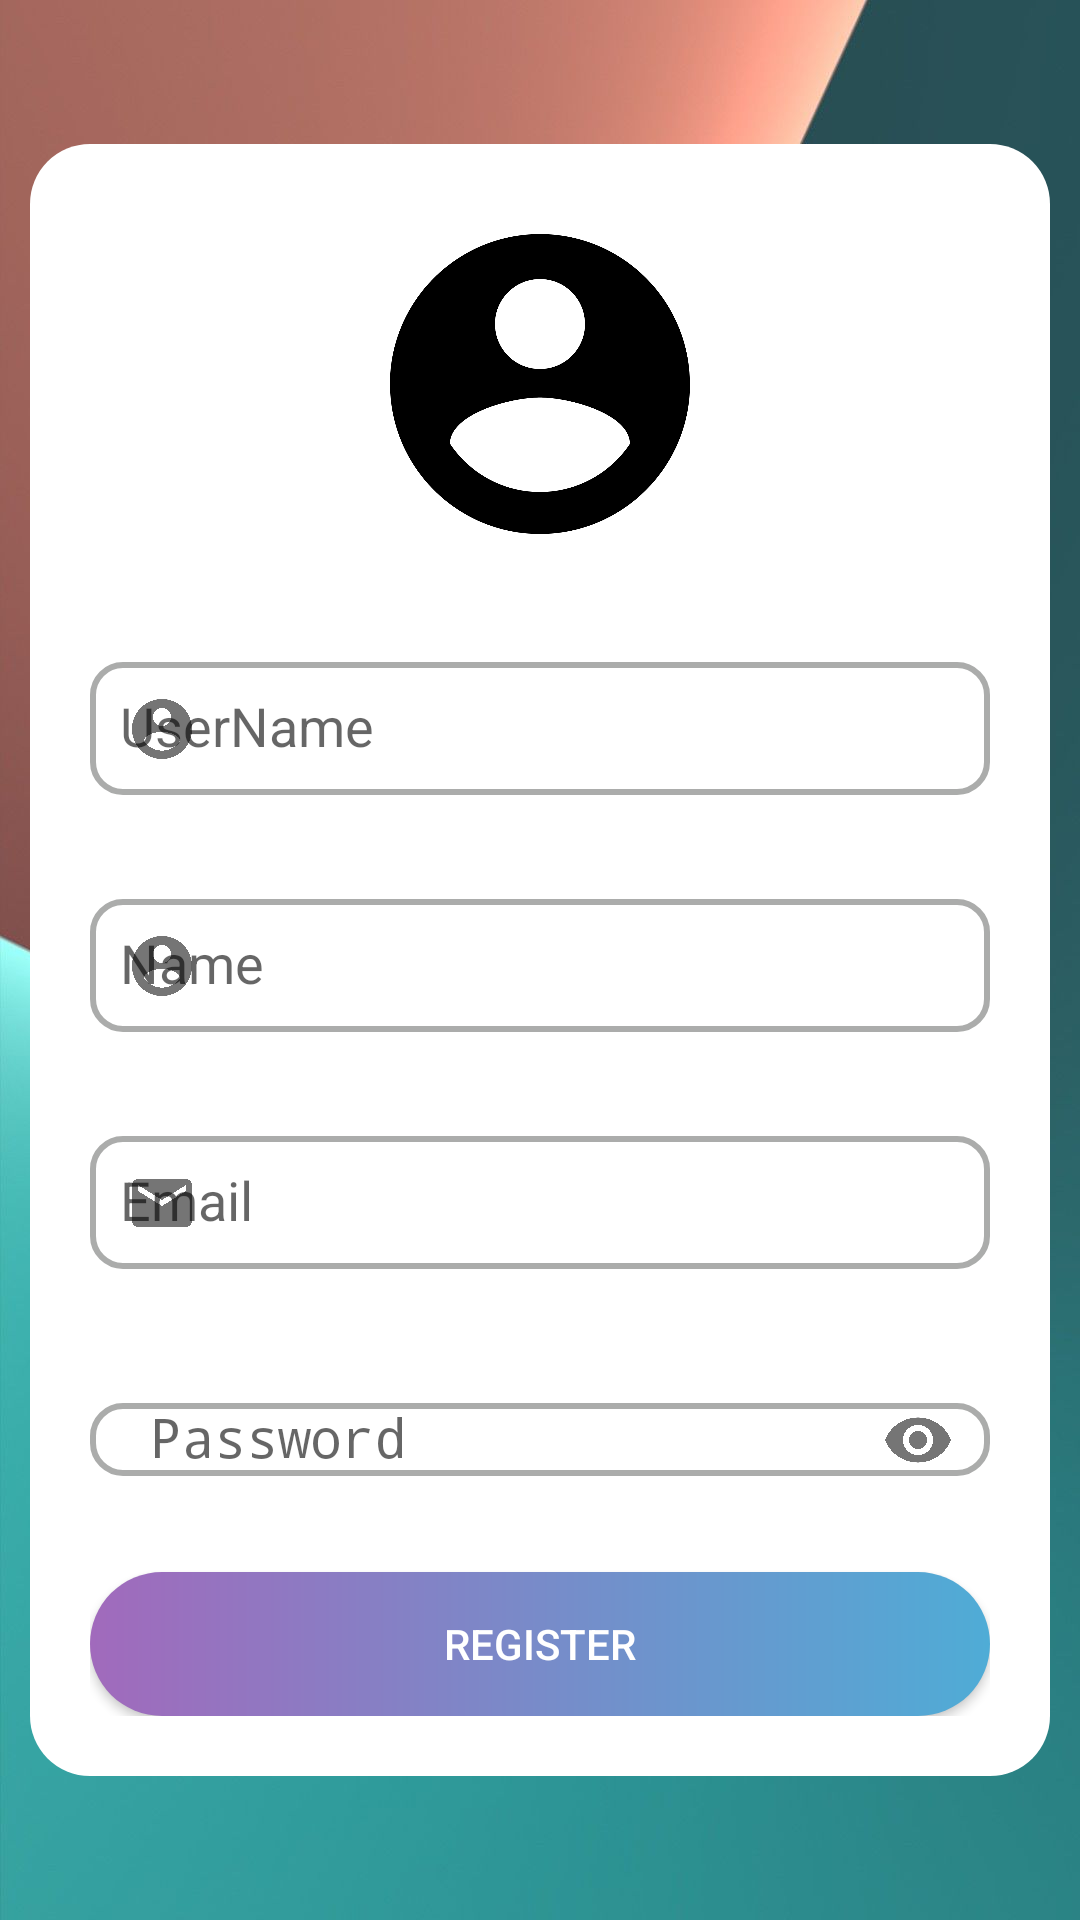

This screen was rendered from an Android layout file. Write that file and the resources it references.
<!-- AndroidManifest.xml: activity theme AppThemeNo -->
<!-- res/layout/activity_register.xml -->
<?xml version="1.0" encoding="utf-8"?>
<RelativeLayout xmlns:android="http://schemas.android.com/apk/res/android"
    xmlns:app="http://schemas.android.com/apk/res-auto"
    xmlns:tools="http://schemas.android.com/tools"
    android:layout_width="match_parent"
    android:layout_height="match_parent"
    android:background="@drawable/background15"
    android:padding="10dp"
    tools:context=".RegisterActivity">
    <LinearLayout
        android:background="@drawable/custom_view"
        android:layout_centerVertical="true"
        android:padding="20dp"
        android:layout_width="match_parent"
        android:layout_height="wrap_content"
        android:orientation="vertical">
        <ImageView
            android:id="@+id/profileimg5"
            android:layout_width="120dp"
            android:layout_height="120dp"
            android:src="@drawable/ic_account_circle_black_24dp"
            android:layout_gravity="center"
            app:tint="?attr/colorControlNormal" />
    <com.google.android.material.textfield.TextInputLayout
        android:layout_width="match_parent"
        android:layout_gravity="center_vertical"
        android:layout_marginTop="20dp"
        app:startIconDrawable="@drawable/ic_account_circle_black_24dp"
        android:layout_height="wrap_content">
        <EditText
            android:inputType="textPersonName"
            android:background="@drawable/custom_edittext"
        android:layout_width="match_parent"
        android:layout_height="wrap_content"
        android:layout_marginTop="25dp"
        android:hint="UserName"
        android:padding="10dp"
        android:id="@+id/userName" />
    </com.google.android.material.textfield.TextInputLayout>

    <com.google.android.material.textfield.TextInputLayout
        android:layout_width="match_parent"
        android:layout_marginTop="20dp"
        android:layout_gravity="center_vertical"
        app:startIconDrawable="@drawable/ic_account_circle_black_24dp"
        android:layout_height="wrap_content">
        <EditText
            android:inputType="textPersonName"
        android:layout_width="match_parent"
        android:layout_height="wrap_content"
            android:background="@drawable/custom_edittext"
        android:layout_marginTop="15dp"
        android:hint="Name"
        android:padding="10dp"
        android:id="@+id/name" />
    </com.google.android.material.textfield.TextInputLayout>

    <com.google.android.material.textfield.TextInputLayout
        android:layout_width="match_parent"
        android:layout_marginTop="20dp"
        android:layout_gravity="center_vertical"
        app:startIconDrawable="@drawable/ic_email_black_24dp"
        app:endIconMode="clear_text"
        android:layout_height="wrap_content">
    <EditText
        android:inputType="textEmailAddress"
        android:layout_width="match_parent"
        android:layout_height="wrap_content"
        android:layout_marginTop="15dp"
        android:hint="Email"
        android:background="@drawable/custom_edittext"
        android:padding="10dp"
        android:id="@+id/email"
        /></com.google.android.material.textfield.TextInputLayout>

        <com.google.android.material.textfield.TextInputLayout
            android:layout_width="match_parent"
            android:layout_marginTop="20dp"
            android:layout_height="wrap_content"
            app:passwordToggleEnabled="true"
            app:startIconDrawable="@drawable/ic_lock_black_24dp">
            <EditText
                android:id="@+id/password"
                android:layout_width="match_parent"
                android:layout_height="wrap_content"
                android:background="@drawable/custom_edittext"
                android:hint="Password"
                android:inputType="textPassword"
                android:paddingLeft="20dp" />
        </com.google.android.material.textfield.TextInputLayout>

        <Button
        android:layout_width="match_parent"
        android:layout_height="wrap_content"
        android:layout_marginTop="20dp"
        android:text="Register"
        android:textColor="@color/white"
        android:background="@drawable/custom_choose1"
        android:padding="10dp"
        android:id="@+id/register"
        />
    </LinearLayout>

    </RelativeLayout>
<!-- resources referenced by this layout -->
<resources>
  <!-- drawable background15: jpg bitmap (drawable-v24, 41563 bytes) -->
  <!-- drawable custom_choose1 (drawable-v24) -->
  <?xml version="1.0" encoding="utf-8"?>
  <shape xmlns:android="http://schemas.android.com/apk/res/android" android:shape="rectangle">
      <solid android:color="#4FACD6"/>
      <corners android:radius="30dp"/>
      <gradient android:startColor="#A16ABC" android:endColor="#4FACD6" android:type="linear" />
  </shape>
  <!-- drawable custom_edittext (drawable) -->
  <?xml version="1.0" encoding="utf-8"?>
  <selector xmlns:android="http://schemas.android.com/apk/res/android">
  <item
      android:state_enabled="true" android:state_focused="true">
      <shape android:shape="rectangle">
          <solid android:color="#ffffff"/>
          <corners android:radius="10dp"/>
          <stroke android:color="@color/colorPrimaryDark" android:width="2dp"/>
      </shape>
  </item>
  
      <item
          android:state_enabled="true" >
          <shape android:shape="rectangle">
              <solid android:color="#ffffff"/>
              <corners android:radius="10dp"/>
              <stroke android:color="@color/ash" android:width="2dp"/>
          </shape>
      </item>
  </selector>
  <!-- drawable custom_view (drawable-v24) -->
  <?xml version="1.0" encoding="utf-8"?>
  <shape xmlns:android="http://schemas.android.com/apk/res/android" android:shape="rectangle">
      <corners android:radius="20dp"/>
      <solid android:color="#ffffff"/>
  </shape>
  <!-- drawable ic_account_circle_black_24dp (drawable) -->
  <vector xmlns:android="http://schemas.android.com/apk/res/android"
  android:width="24dp"
  android:height="24dp"
  android:viewportWidth="24.0"
  android:viewportHeight="24.0">
  <path
      android:fillColor="#FF000000"
      android:pathData="M12,2C6.48,2 2,6.48 2,12s4.48,10 10,10 10,-4.48 10,-10S17.52,2 12,2zM12,5c1.66,0 3,1.34 3,3s-1.34,3 -3,3 -3,-1.34 -3,-3 1.34,-3 3,-3zM12,19.2c-2.5,0 -4.71,-1.28 -6,-3.22 0.03,-1.99 4,-3.08 6,-3.08 1.99,0 5.97,1.09 6,3.08 -1.29,1.94 -3.5,3.22 -6,3.22z"/>
  </vector>
  <!-- drawable ic_email_black_24dp (drawable) -->
  <vector android:height="24dp" android:tint="#00010C"
      android:viewportHeight="24.0" android:viewportWidth="24.0"
      android:width="24dp" xmlns:android="http://schemas.android.com/apk/res/android">
      <path android:fillColor="#FF000000" android:pathData="M20,4L4,4c-1.1,0 -1.99,0.9 -1.99,2L2,18c0,1.1 0.9,2 2,2h16c1.1,0 2,-0.9 2,-2L22,6c0,-1.1 -0.9,-2 -2,-2zM20,8l-8,5 -8,-5L4,6l8,5 8,-5v2z"/>
  </vector>
  <style name="AppThemeNo" parent="Theme.AppCompat.Light.NoActionBar">
          
          <item name="colorPrimary">@color/colorPrimary</item>
          <item name="colorPrimaryDark">@color/colorPrimaryDark</item>
          <item name="colorAccent">@color/colorAccent</item>
      </style>
  <color name="colorPrimaryDark">#3700B3</color>
  <color name="ash">#ABACAB</color>
  <color name="colorPrimary">#6200EE</color>
  <color name="colorAccent">#03DAC5</color>
  <!-- not gathered from this repository: default colours our renderer supplied (Android Studio template values) -->
  <color name="white">#FFFFFFFF</color>
</resources>
